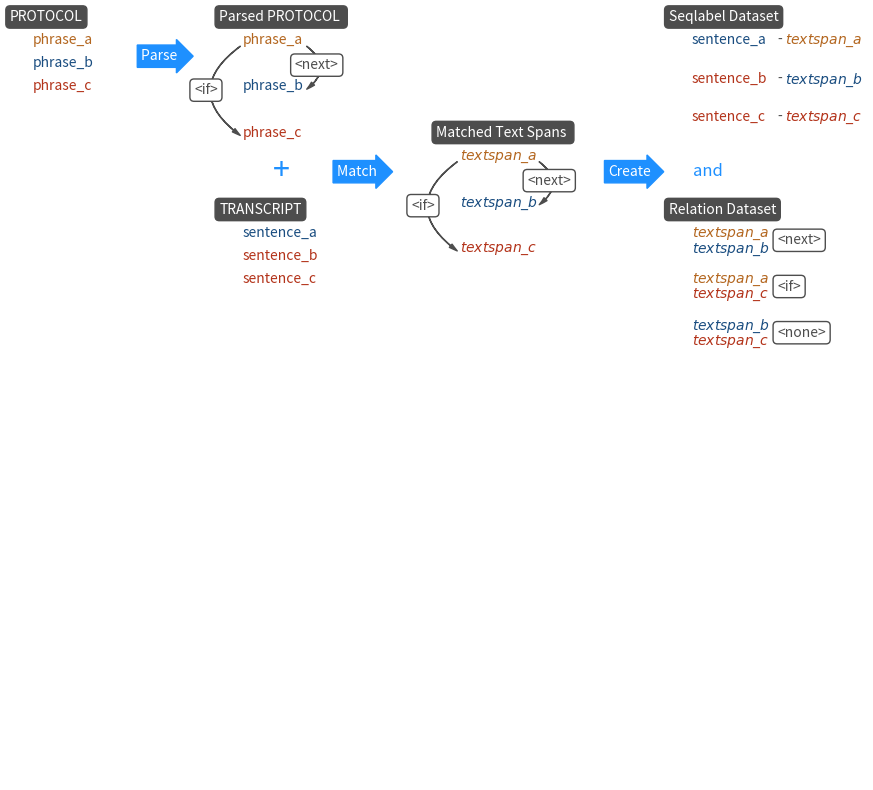

This figure's Python source:
import matplotlib.pyplot as plt
import matplotlib.patches as patches

plt.figure(figsize=(10,10))
plt.axis('off')

cz = (0.3, 0.3, 0.3)
cy = (0.7, 0.4, 0.12)
ci = (0.1, 0.3, 0.5)
ct = (0.7, 0.2, 0.1)

def ln_func(text, x, y, color, mode=None): 
    if mode is None:
        color_font = b_color = color
        alpha_bg = 0
    elif mode == 'i':
        color_font = 'white'
        b_color = color
        alpha_bg = 1
    elif mode == 'b':
        color_font = b_color = color
        color = 'white'
        alpha_bg = 1
    plt.text(x, y, text, ha="left", va="top", color=color_font, bbox=dict(boxstyle="round", alpha=alpha_bg, ec=b_color, fc=color))

ty = 1
tx = 0
ln_func("PROTOCOL", tx-0.03, ty, cz, 'i')
ty -= 0.03
ln_func('phrase_a', tx+0.0, ty, cy)
ty-= 0.03
ln_func('phrase_b', tx+0.0, ty, ci)
ty -= 0.03
ln_func('phrase_c', tx+0.0, ty, ct)

plt.text(0.165, 0.94, "Parse ", color='w', ha="center", va="center", rotation=0, size=10, bbox={'boxstyle':"rarrow", 'fc':'dodgerblue', 'ec':'dodgerblue'})

ty = 1
tx = 0.27
ln_func("Parsed PROTOCOL ", tx-0.03, ty, cz, 'i')
ty -= 0.03
ln_func('phrase_a', tx+0.0, ty, cy)
plt.gca().add_patch(patches.FancyArrowPatch((tx+0.08, ty-0.015), (tx+0.08, ty-0.075), connectionstyle="arc3,rad=-.7", color=cz, arrowstyle="Simple,head_width=3,head_length=6"))
ln_func('<next>', tx+0.0675, ty-0.0325, cz, 'b')
plt.gca().add_patch(patches.FancyArrowPatch((tx, ty-0.015), (tx, ty-0.135), connectionstyle="arc3,rad=.7", color=cz, arrowstyle="Simple,head_width=3,head_length=6"))
ln_func('<if>', tx-0.0625, ty-0.065, cz, 'b')
ty-= 0.06
ln_func('phrase_b', tx+0.0, ty, ci)
ty -= 0.06
ln_func('phrase_c', tx+0.0, ty, ct)

plt.text(0.42, 0.79, "Match ", color='w', ha="center", va="center", rotation=0, size=10, bbox={'boxstyle':"rarrow", 'fc':'dodgerblue', 'ec':'dodgerblue'})
plt.text(0.32, 0.79, "+", size=22, color='dodgerblue', ha="center", va="center")

ty = 0.85
tx = 0.55
ln_func("Matched Text Spans ", tx-0.03, ty, cz, 'i')
ty -= 0.03
ln_func('$\\it{textspan\_a}$', tx+0.0, ty, cy)
plt.gca().add_patch(patches.FancyArrowPatch((tx+0.1, ty-0.015), (tx+0.1, ty-0.075), connectionstyle="arc3,rad=-.7", color=cz, arrowstyle="Simple,head_width=3,head_length=6"))
ln_func('<next>', tx+0.0875, ty-0.0325, cz, 'b')
plt.gca().add_patch(patches.FancyArrowPatch((tx, ty-0.015), (tx, ty-0.135), connectionstyle="arc3,rad=.7", color=cz, arrowstyle="Simple,head_width=3,head_length=6"))
ln_func('<if>', tx-0.0625, ty-0.065, cz, 'b')
ty-= 0.06
ln_func('$\\it{textspan\_b}$', tx+0.0, ty, ci)
ty -= 0.06
ln_func('$\\it{textspan\_c}$', tx+0.0, ty, ct)

ty = 0.75
tx = 0.27
ln_func("TRANSCRIPT", tx-0.03, ty, cz, 'i')
ty -= 0.03
ln_func("sentence_a", tx+0.00, ty, ci)
ty -= 0.03
ln_func("sentence_b", tx+0.00, ty, ct)
ty -= 0.03
ln_func("sentence_c", tx+0.00, ty, ct)

plt.text(0.77, 0.79, "Create", color='w', ha="center", va="center", rotation=0, size=10, bbox={'boxstyle':"rarrow", 'fc':'dodgerblue', 'ec':'dodgerblue'})

ty = 1.0
tx = 0.85
ln_func("Seqlabel Dataset", tx-0.03, ty, cz, 'i')
ty -= 0.03
ln_func("sentence_a", tx+0.00, ty, ci)
ln_func("-", tx+0.11, ty, cz)
ln_func("$\\it{textspan\_a}$", tx+0.12, ty, cy)
ty -= 0.05
ln_func("sentence_b", tx+0.00, ty, ct)
ln_func("-", tx+0.11, ty, cz)
ln_func("$\\it{textspan\_b}$", tx+0.12, ty, ci)
ty -= 0.05
ln_func("sentence_c", tx+0.00, ty, ct)
ln_func("-", tx+0.11, ty, cz)
ln_func("$\\it{textspan\_c}$", tx+0.12, ty, ct)

plt.text(0.87, 0.79, "and", size=12, color='dodgerblue', ha="center", va="center")

ty = 0.75
tx = 0.85
ln_func("Relation Dataset", tx-0.03, ty, cz, 'i')
ty -= 0.03
ln_func("$\\it{textspan\_a}$", tx+0.00, ty, cy)
ln_func("$\\it{textspan\_b}$", tx+0.0, ty-0.02, ci)
ln_func('<next>', tx+0.11, ty-0.01, cz, 'b')
ty -= 0.06
ln_func("$\\it{textspan\_a}$", tx+0.00, ty, cy)
ln_func("$\\it{textspan\_c}$", tx+0.0, ty-0.02, ct)
ln_func('<if>', tx+0.11, ty-0.01, cz, 'b')
ty -= 0.06
ln_func("$\\it{textspan\_b}$", tx+0.00, ty, ci)
ln_func("$\\it{textspan\_c}$", tx+0.0, ty-0.02, ct)
ln_func('<none>', tx+0.11, ty-0.01, cz, 'b')

plt.savefig('figurepipeline', dpi=1500)
#plt.show()